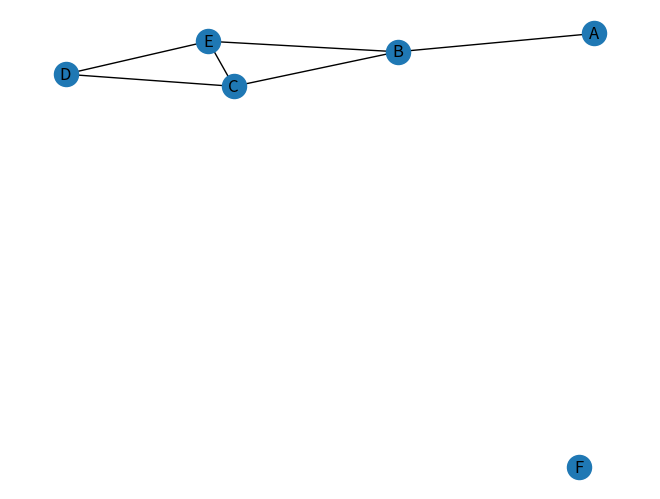

The script that saved this image:
import numpy as np
from typing import Any
from numpy.typing import NDArray

import networkx as nx
import matplotlib.pyplot as plt

"""
Defina TAD Grafo e implemente todas las operaciones vistas en teoría y determine la complejidad de cada una de ellas.
    a. Representación secuencial. 
    b. Representación encadenada.
"""

Nodo = str

class Registro:
    def __init__(self, nodo, conocido, distancia, camino):
        self.nodo = nodo
        self.conocido = conocido
        self.distancia = distancia
        self.camino = camino

class GrafoBase:
    _nodos: NDArray[Any]
    _adyacencia: NDArray[Any]
    _pesos: NDArray[Any]

    def __init__(self, nodos: list[Nodo], adyacencia: list[tuple[Nodo, Nodo]]) -> None:
        self._nodos = np.array(nodos)
        self._pesos = np.full((len(nodos), len(nodos)), 1)

    def _posNodo(self, nodo):
        for i in range(len(self._nodos)):
            if self._nodos[i] == nodo:
                return i
        
        raise Exception("Nodo invalido")

    def peso(self, nodo1, nodo2):
        return self._pesos[self._posNodo(nodo1)][self._posNodo(nodo2)]

    def setPesos(self, pesos: list[tuple[Nodo, Nodo, float]]):
        for nodo1, nodo2, peso in pesos:
            i = self._posNodo(nodo1)
            j = self._posNodo(nodo2)

            self._pesos[i][j] = self._pesos[j][i] = peso

    def adyacentes(self, nodo: Nodo) -> list[Nodo]:
        raise NotImplementedError

    def grado(self, nodo):
        return len(self.adyacentes(nodo))

    def esConexo(self):
        encontrados = []
        self.recorridoEnAncho(self._nodos[0], lambda nodo: encontrados.append(nodo))

        return len(encontrados) == len(self._nodos)


    def caminoMinimo(self, nodo1, nodo2):
        # Inicializar tabla
        tabla = {}
        for nodo in self._nodos:
            tabla[nodo] = Registro(nodo, False, np.inf, None)
        tabla[nodo1].distancia = 0

        # Dijkstra
        for i in range(len(self._nodos)):
            # Buscar vertice con distancia mas corta y desconocido
            v = None
            for nodo in self._nodos:
                if not tabla[nodo].conocido:
                    if v == None or tabla[nodo].distancia < tabla[v].distancia:
                        v = nodo

            tabla[v].conocido = True

            # Actualizar tabla
            for w in self.adyacentes(v): # type: ignore
                if not tabla[w].conocido:
                    if tabla[v].distancia + self.peso(v, w) < tabla[w].distancia:
                        tabla[w].distancia = tabla[v].distancia + self.peso(v, w)
                        tabla[w].camino = v
        
        # Construir camino
        camino = []
        nodo = nodo2
        while nodo != None:
            camino.append(nodo)
            nodo = tabla[nodo].camino

        return camino[::-1]

    def _camino(self, inicio, destino, recorridos):
        if inicio == destino:
            return [destino]

        recorridos.append(inicio)

        for nodo in self.adyacentes(inicio):
            if nodo not in recorridos:
                camino = self._camino(nodo, destino, recorridos)
                if camino != None:
                    return [inicio] + camino

        return None

    def camino(self, inicio, destino):
        return self._camino(inicio, destino, [])


    def recorridoEnAncho(self, nodo, callback):
        recorridos = []
        cola = [nodo]

        while len(cola) > 0:
            nodo = cola.pop(0)
            callback(nodo)
            recorridos.append(nodo)

            for nodo in self.adyacentes(nodo):
                if nodo not in recorridos:
                    cola.append(nodo)
                    recorridos.append(nodo)

    def _recorridoEnProfundidad(self, nodo, recorridos, callback):
        callback(nodo)
        recorridos.append(nodo)

        for nodo in self.adyacentes(nodo):
            if nodo not in recorridos:
                self._recorridoEnProfundidad(nodo, recorridos, callback)

    def recorridoEnProfundidad(self, nodo, callback):
        self._recorridoEnProfundidad(nodo, [], callback)


    def _todosLosCaminosPosibles(self, nodo, destino, recorridos, caminos):
        recorridos.append(nodo)

        if nodo == destino:
            caminos.append(recorridos[:])
        else:
            for nodo in self.adyacentes(nodo):
                if nodo not in recorridos:
                    self._todosLosCaminosPosibles(nodo, destino, recorridos, caminos)

        recorridos.pop()
        return caminos

    # devuelve true si el grafo tiene un ciclo de longitud 3 o mas
    def tieneCicloDeLongitud3omas(self):
        for nodo in self._nodos:
            adyacentes = self.adyacentes(nodo)
            for nodo2 in adyacentes:
                caminos = self._todosLosCaminosPosibles(nodo2, nodo, [], [])
                for camino in caminos:
                    if len(camino) >= 3:
                        return True

        return False

    def esAciclico(self):
        return not self.tieneCicloDeLongitud3omas()
    
    @staticmethod
    def graficar(nodos: list[Nodo], adyacencia: list[tuple[Nodo, Nodo]]):
        G = nx.Graph()
        G.add_nodes_from(nodos)
        G.add_edges_from(adyacencia)
        nx.draw(G, with_labels=True)
        plt.show()



class Nodo:
	__value: int
	__next: None

	def __init__(self, value: int, next: Nodo | None = None) -> None:
		self.__value = value
		self.__next = next

	def value(self) -> int:
		return self.__value

	def next(self) -> Nodo | None:
		return self.__next

	def setNext(self, next: Nodo | None) -> None:
		self.__next = next

class ListaEnlazada:
	__cabeza: Nodo | None

	def __init__(self):
		self.__cabeza = None

	def insertar(self, value: int) -> None:
		self.__cabeza = Nodo(value, self.__cabeza)

	def nodoRelacionado(self, value: int) -> bool:
		nodo = self.__cabeza

		while nodo is not None:
			if nodo.value() == value:
				return True

			nodo = nodo.next()

		return False

import numpy as np
from typing import Any
from numpy.typing import NDArray

class GrafoEncadenado(GrafoBase):
    def __init__(self, nodos: list[Nodo], adyacencia: list[tuple[Nodo, Nodo]]) -> None:
        super().__init__(nodos, adyacencia)
        self._adyacencia = np.array([ListaEnlazada() for i in range(len(nodos))])
            
            
        for par in adyacencia:
            i = self._posNodo(par[0])
            j = self._posNodo(par[1])

            self._adyacencia[i].insertar(j)
            self._adyacencia[j].insertar(i)
    def adyacentes(self, nodo: Nodo):
        posNodo = self._posNodo(nodo)
        
        adyacentes = []
        for i in range(len(self._adyacencia)):
            if self._adyacencia[posNodo].nodoRelacionado(i):
                adyacentes.append(self._nodos[i])
        return adyacentes
    
    def mostrar(self):
        for i in range(len(self._adyacencia)):
            print(self._nodos[i], end=": ")
            for j in range(len(self._adyacencia)):
                if self._adyacencia[i].nodoRelacionado(j):
                    print(self._nodos[j], end=" ")
            print()

if __name__ == '__main__':
    vertices = ["A","B","C","D","E","F"]
    adyacencia = [("A","B"),("B","C"),("B","E"),("C","D"),("C","E"),("D","E")]

    grafo = GrafoEncadenado(vertices, adyacencia)
    print(grafo.camino("B", "D"))
    print(grafo.caminoMinimo('B', 'D'))
    print(grafo.esAciclico())
    grafo.mostrar()
    grafo.graficar(vertices, adyacencia)
